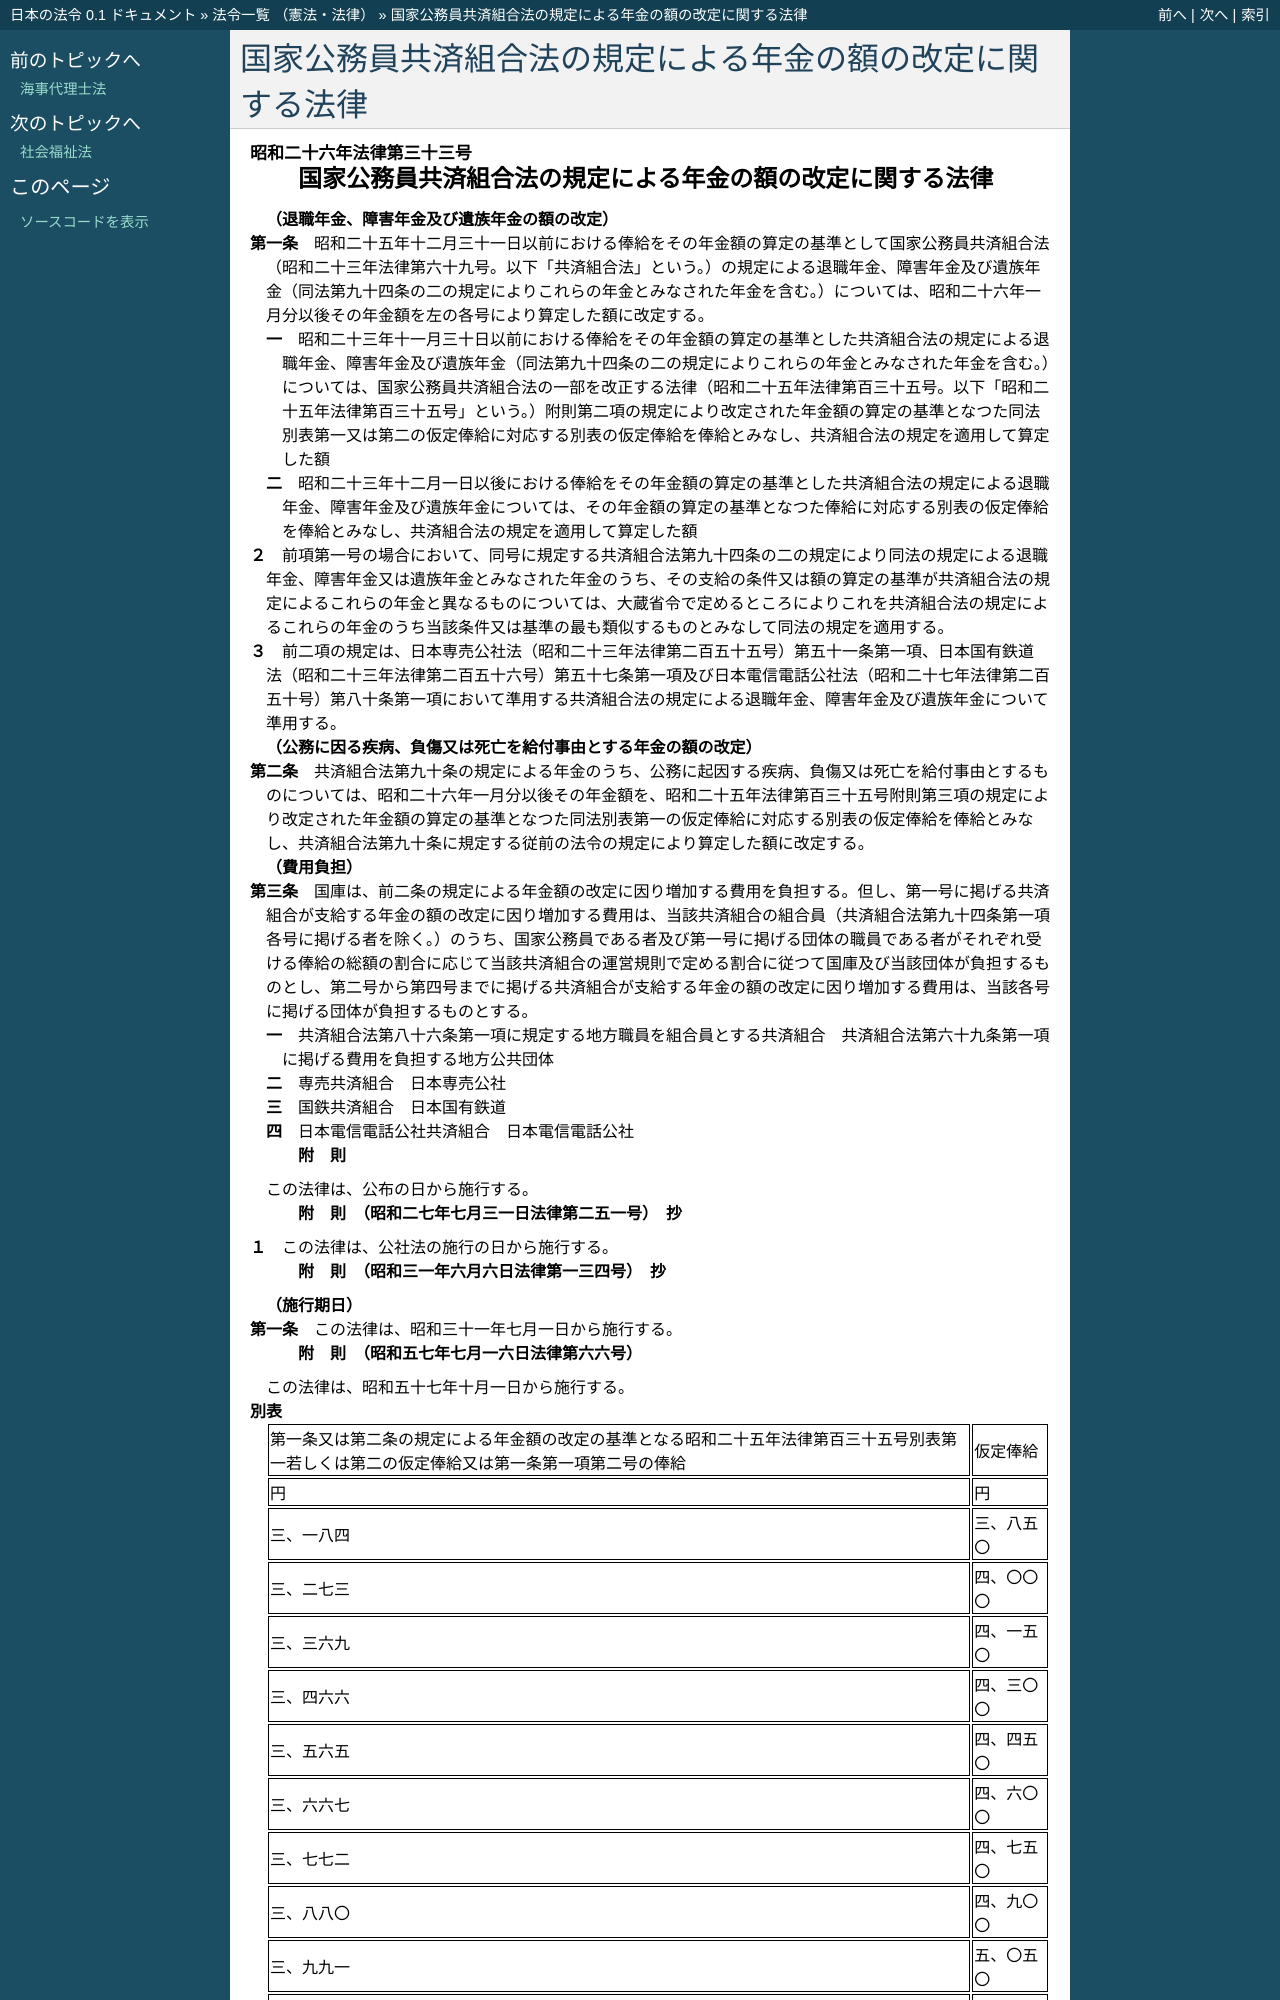

repository: ledmonster/japanese-law · page: doc/326/326AC0000000033_19821001_357AC0000000066.html · generator: sphinx

.. _326AC0000000033_19821001_357AC0000000066:

:orphan:

==========================================================
国家公務員共済組合法の規定による年金の額の改定に関する法律
==========================================================
